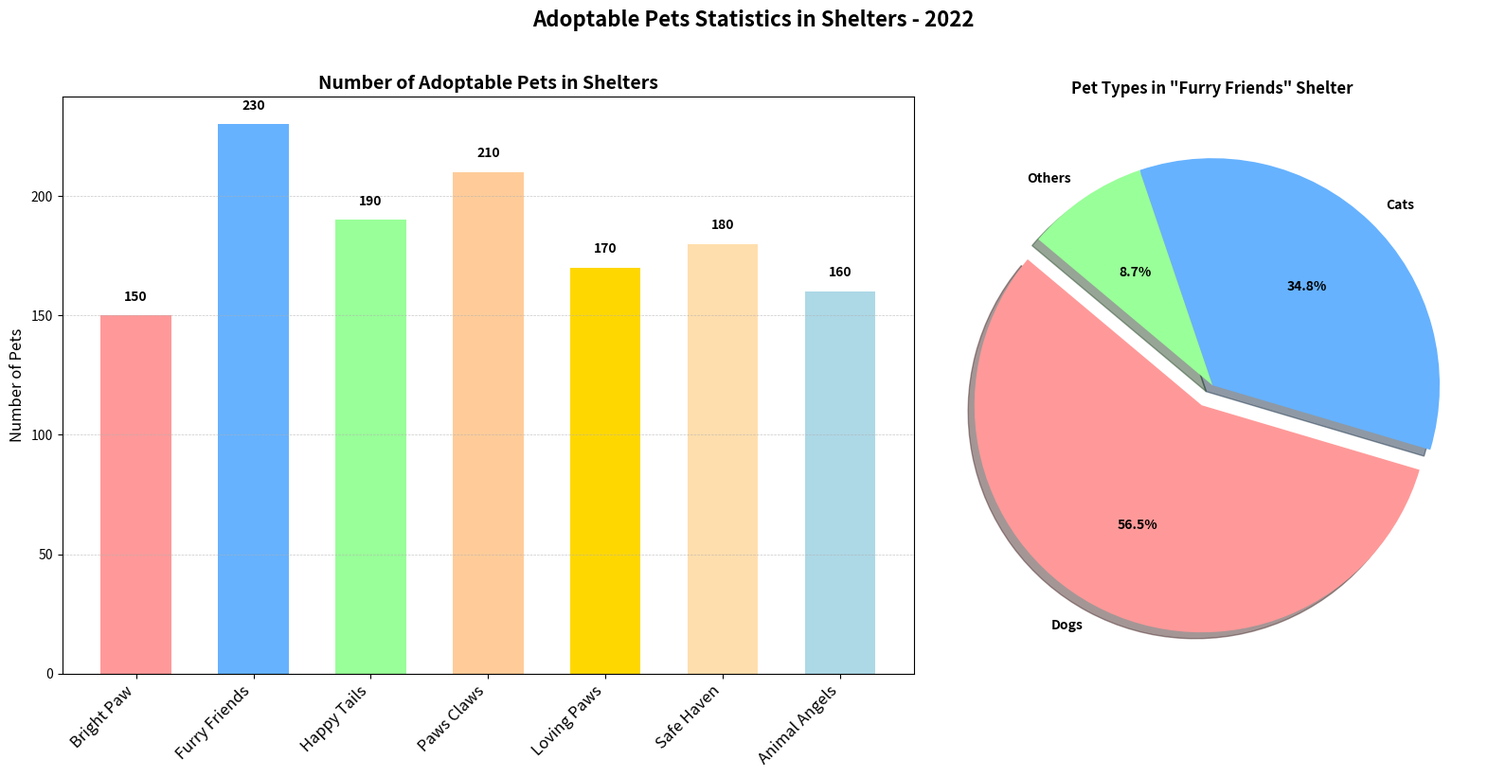

This figure's Python source:
import matplotlib.pyplot as plt
import numpy as np

# Data Setup with additional shelters
shelters = ['Bright Paw', 'Furry Friends', 'Happy Tails', 'Paws Claws', 'Loving Paws', 'Safe Haven', 'Animal Angels']
adoptable_pets = [150, 230, 190, 210, 170, 180, 160]

# Updated detailed pet distribution for two busiest shelters 'Furry Friends' and 'Paws Claws'
pet_types = ['Dogs', 'Cats', 'Others']
pet_counts_1 = [130, 80, 20]  # Furry Friends
pet_counts_2 = [150, 40, 20]  # Paws Claws

x_positions = np.arange(len(shelters))
bar_width = 0.6

# Create the main bar chart for adoptable pets
fig, (ax1, ax2) = plt.subplots(1, 2, figsize=(16, 8), gridspec_kw={'width_ratios': [3, 2]})
fig.suptitle('Adoptable Pets Statistics in Shelters - 2022', fontsize=16, fontweight='bold', y=1.02)

# First subplot: Bar chart of adoptable pets in different shelters
bars = ax1.bar(x_positions, adoptable_pets, color=['#FF9999','#66B2FF','#99FF99','#FFCC99','#FFD700','#FFDEAD','#ADD8E6'], width=bar_width)

# Annotate each bar with the number of pets
for bar in bars:
    yval = bar.get_height()
    ax1.text(bar.get_x() + bar.get_width()/2, yval + 5, f'{yval}', ha='center', va='bottom', fontsize=10, fontweight='bold')

ax1.set_xticks(x_positions)
ax1.set_xticklabels(shelters, rotation=45, ha='right', fontsize=12)
ax1.set_title("Number of Adoptable Pets in Shelters", fontsize=14, fontweight='bold')
ax1.set_ylabel("Number of Pets", fontsize=12)
ax1.yaxis.grid(True, linestyle='--', linewidth=0.5, alpha=0.7)

# Second subplot: Pie charts for different pet types in two busiest shelters
explode = (0.1, 0, 0)  # explode the first slice (dogs)

ax2.pie(pet_counts_1, labels=pet_types, explode=explode, colors=['#FF9999', '#66B2FF', '#99FF99'],
        autopct='%1.1f%%', shadow=True, startangle=140, textprops={'fontsize': 10, 'fontweight':'bold'})
ax2.set_title('Pet Types in "Furry Friends" Shelter', fontsize=12, fontweight='bold')

# Automatically adjust layout to prevent overlap
plt.tight_layout()

plt.show()
